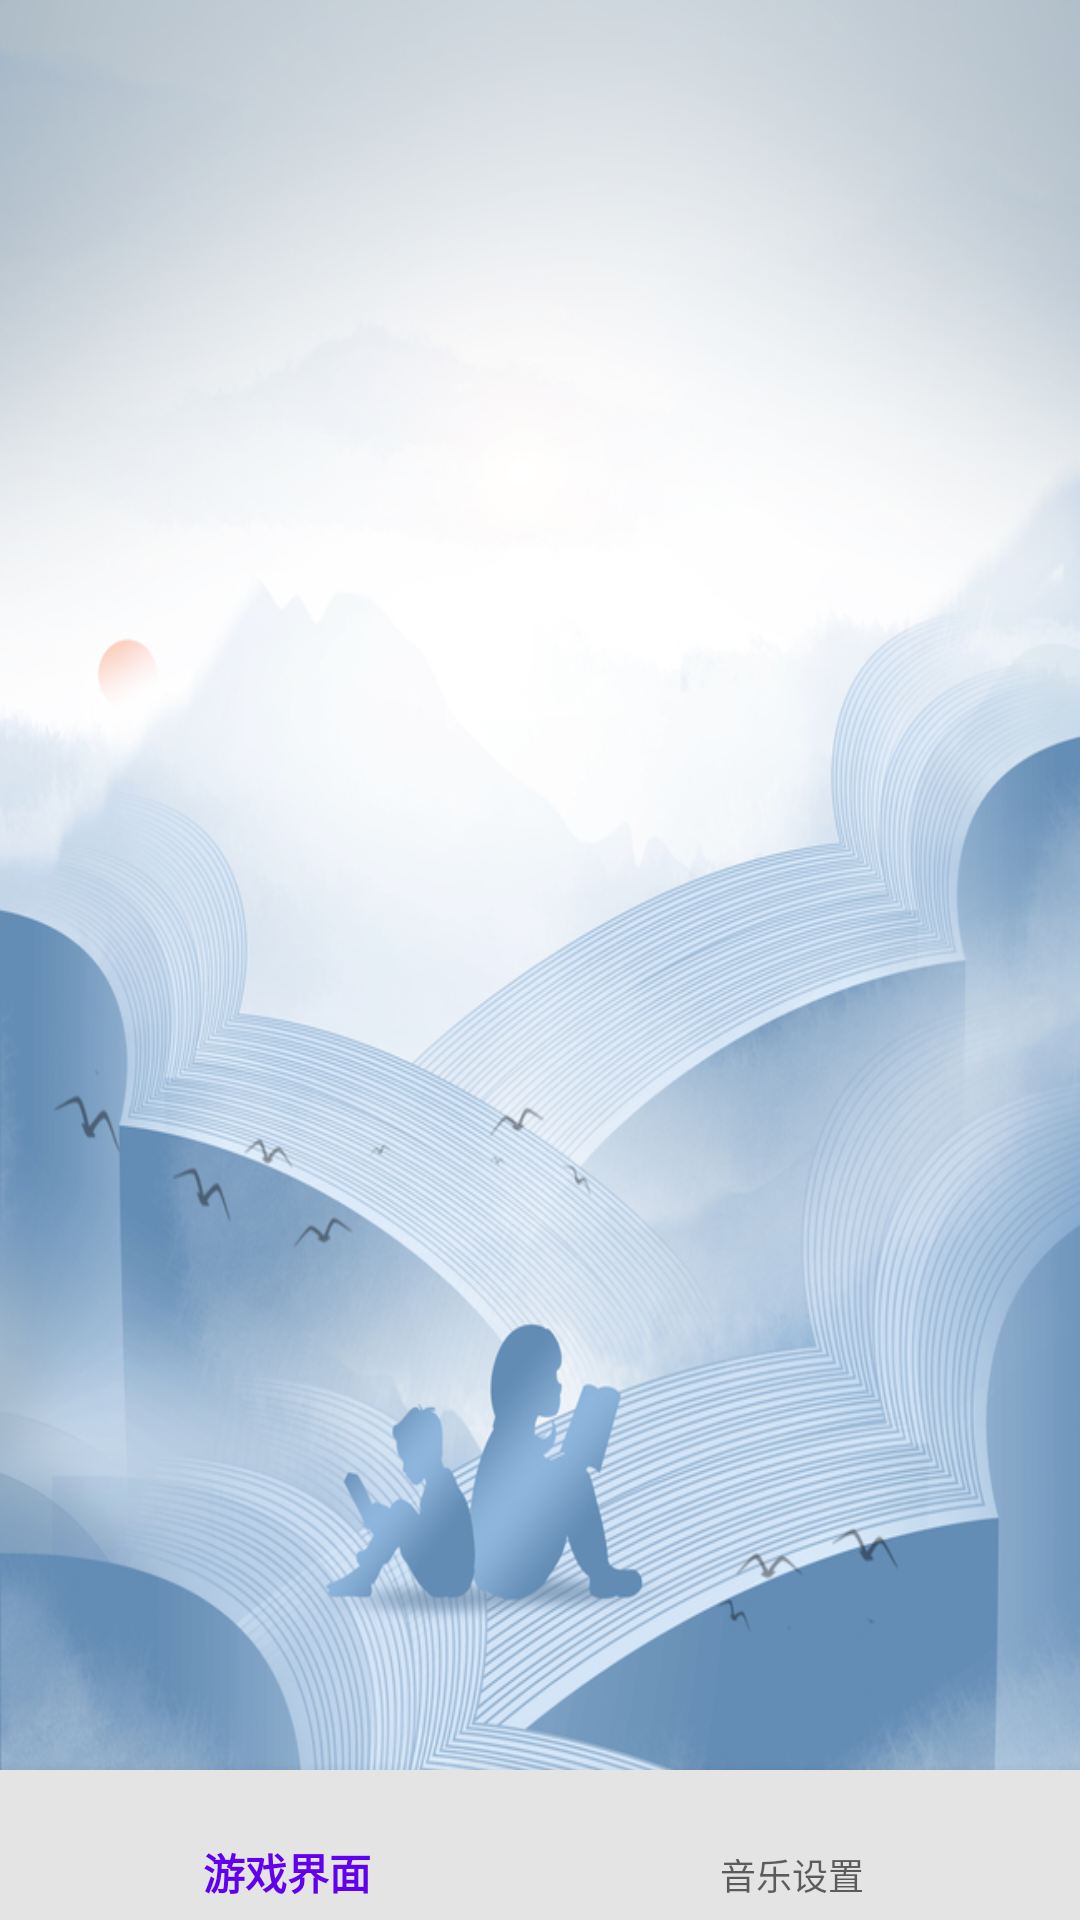

Write the Android layout XML for this screen, with the resource values it uses.
<!-- AndroidManifest.xml: application theme AppTheme -->
<!-- res/layout/activity_main.xml -->
<?xml version="1.0" encoding="utf-8"?>

<LinearLayout xmlns:android="http://schemas.android.com/apk/res/android"
    xmlns:tools="http://schemas.android.com/tools"
    android:layout_width="match_parent"
    android:layout_height="match_parent"
    android:orientation="vertical"
    xmlns:app="http://schemas.android.com/apk/res-auto"
    tools:context=".MainActivity"
    android:background="@drawable/bg">

    <android.support.v4.view.ViewPager
        android:layout_width="match_parent"
        android:layout_height="0dp"
        android:layout_weight="1"
        android:id="@+id/vp"/>

    <android.support.design.widget.BottomNavigationView
        android:layout_width="match_parent"
        android:layout_height="50dp"
        android:id="@+id/bv"
        android:background="#e4e4e4"
        app:menu="@menu/menu"/>
</LinearLayout>
<!-- resources referenced by this layout -->
<resources>
  <!-- drawable bg: jpg bitmap (drawable-v24, 341355 bytes) -->
  <style name="AppTheme" parent="Theme.AppCompat.Light.DarkActionBar">
          <item name="colorPrimary">@color/colorPrimary</item>
          <item name="colorPrimaryDark">@color/colorPrimaryDark</item>
          <item name="colorAccent">@color/colorAccent</item>
      </style>
  <!-- not gathered from this repository: default colours our renderer supplied (Android Studio template values) -->
  <color name="colorPrimary">#FF6200EE</color>
  <color name="colorPrimaryDark">#FF3700B3</color>
  <color name="colorAccent">#FF03DAC5</color>
</resources>
